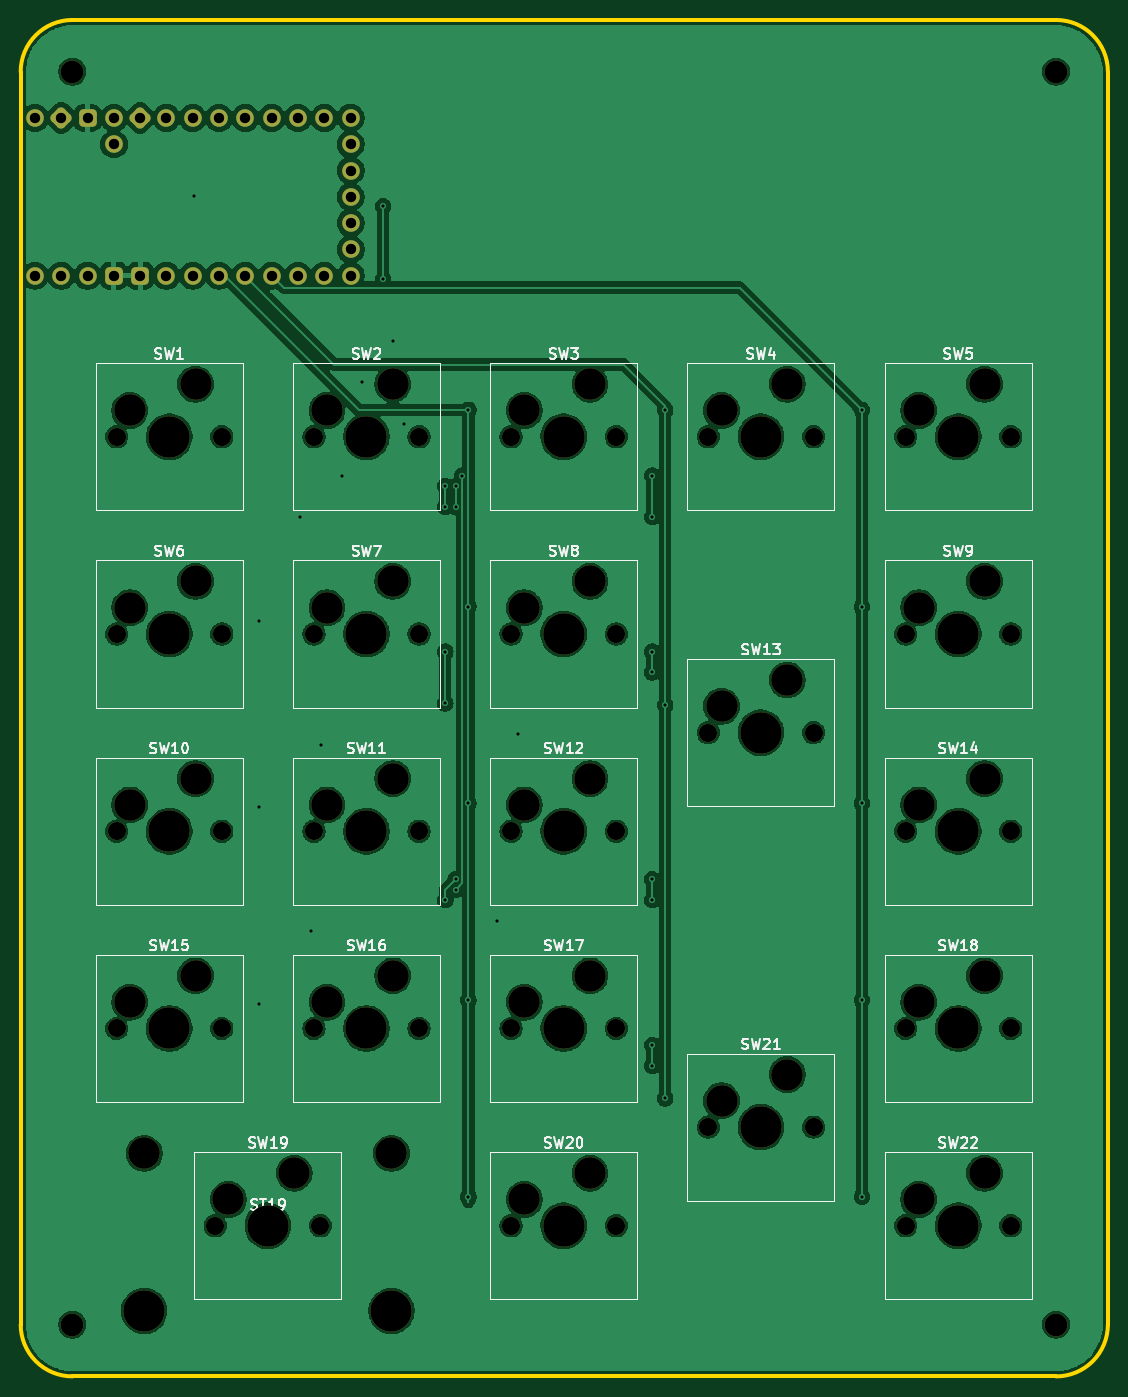
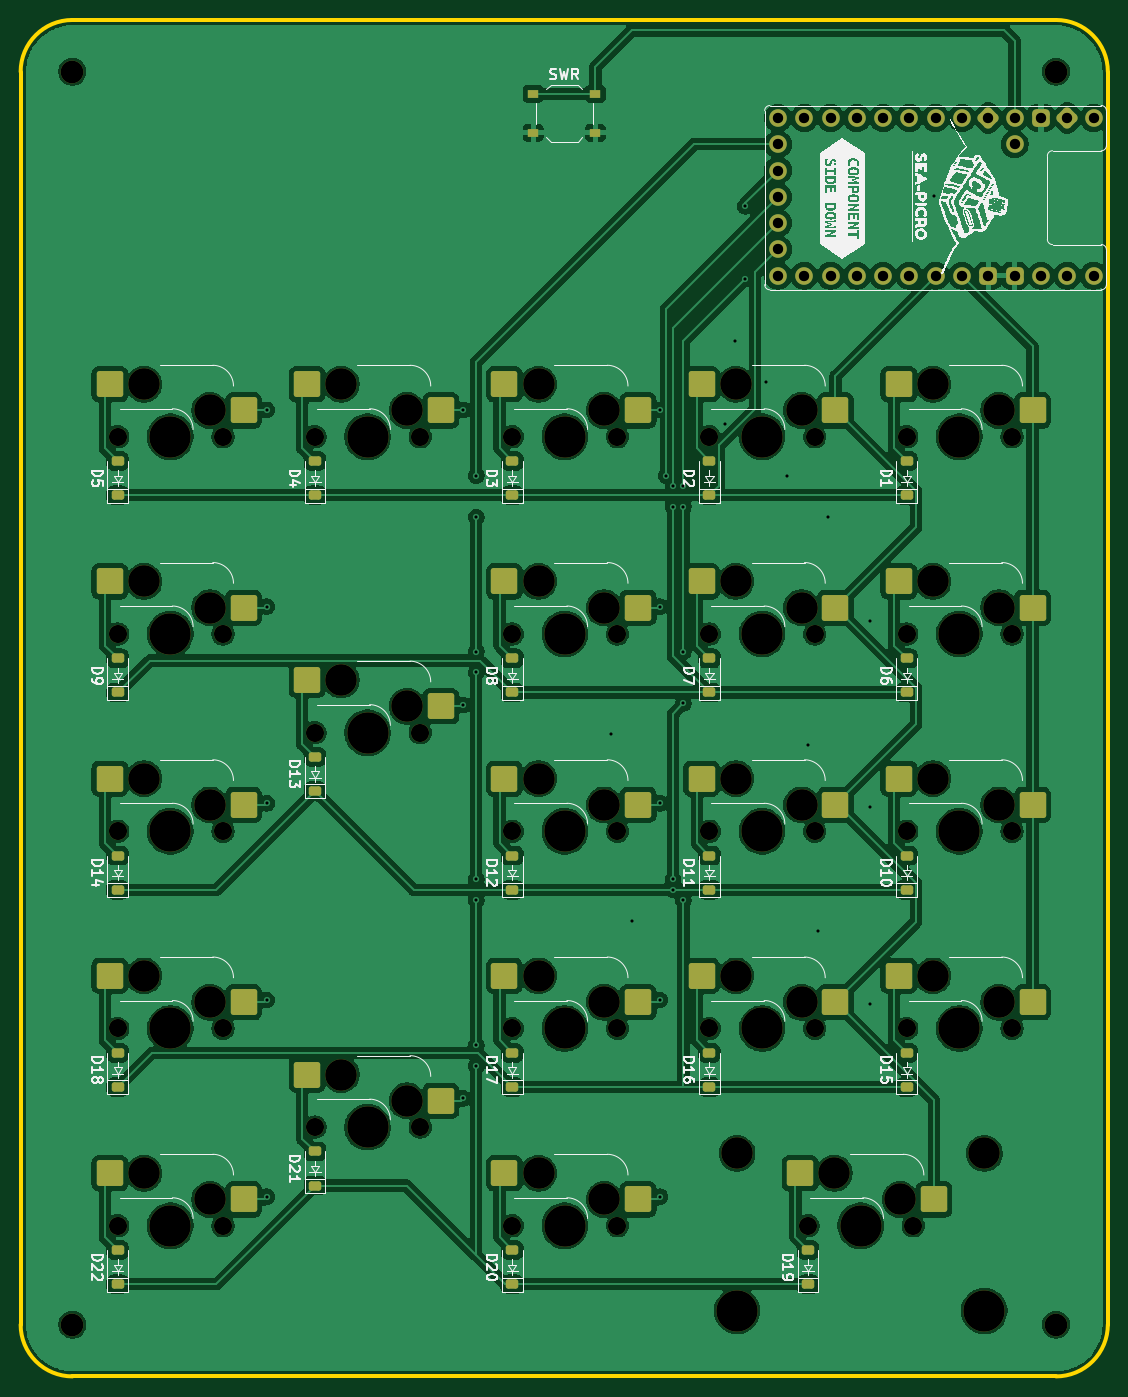
Circuit board: 11 layer files. Board 105.0 x 131.0 mm.
- bottom_copper: MacroPad-B_Cu.gbr (404356 bytes)
- bottom_mask: MacroPad-B_Mask.gbr (9483 bytes)
- paste: MacroPad-B_Paste.gbr (4380 bytes)
- bottom_silk: MacroPad-B_Silkscreen.gbr (124251 bytes)
- outline: MacroPad-Edge_Cuts.gbr (983 bytes)
- top_copper: MacroPad-F_Cu.gbr (294661 bytes)
- top_mask: MacroPad-F_Mask.gbr (6303 bytes)
- paste: MacroPad-F_Paste.gbr (451 bytes)
- top_silk: MacroPad-F_Silkscreen.gbr (51695 bytes)
- drill: MacroPad-NPTH.drl (2526 bytes)
- drill: MacroPad-PTH.drl (1442 bytes)

=== bottom_copper: MacroPad-B_Cu.gbr (404356 bytes, source omitted) ===
=== bottom_mask: MacroPad-B_Mask.gbr (9483 bytes, source omitted) ===
=== paste: MacroPad-B_Paste.gbr ===
%TF.GenerationSoftware,KiCad,Pcbnew,9.0.5*%
%TF.CreationDate,2025-11-02T15:14:47-08:00*%
%TF.ProjectId,MacroPad,4d616372-6f50-4616-942e-6b696361645f,rev?*%
%TF.SameCoordinates,Original*%
%TF.FileFunction,Paste,Bot*%
%TF.FilePolarity,Positive*%
%FSLAX46Y46*%
G04 Gerber Fmt 4.6, Leading zero omitted, Abs format (unit mm)*
G04 Created by KiCad (PCBNEW 9.0.5) date 2025-11-02 15:14:47*
%MOMM*%
%LPD*%
G01*
G04 APERTURE LIST*
G04 Aperture macros list*
%AMRoundRect*
0 Rectangle with rounded corners*
0 $1 Rounding radius*
0 $2 $3 $4 $5 $6 $7 $8 $9 X,Y pos of 4 corners*
0 Add a 4 corners polygon primitive as box body*
4,1,4,$2,$3,$4,$5,$6,$7,$8,$9,$2,$3,0*
0 Add four circle primitives for the rounded corners*
1,1,$1+$1,$2,$3*
1,1,$1+$1,$4,$5*
1,1,$1+$1,$6,$7*
1,1,$1+$1,$8,$9*
0 Add four rect primitives between the rounded corners*
20,1,$1+$1,$2,$3,$4,$5,0*
20,1,$1+$1,$4,$5,$6,$7,0*
20,1,$1+$1,$6,$7,$8,$9,0*
20,1,$1+$1,$8,$9,$2,$3,0*%
G04 Aperture macros list end*
%ADD10RoundRect,0.225000X0.375000X-0.225000X0.375000X0.225000X-0.375000X0.225000X-0.375000X-0.225000X0*%
%ADD11RoundRect,0.250000X-1.025000X-1.000000X1.025000X-1.000000X1.025000X1.000000X-1.025000X1.000000X0*%
%ADD12R,1.000000X0.750000*%
G04 APERTURE END LIST*
D10*
%TO.C,D19*%
X73950000Y-163100000D03*
X73950000Y-159800000D03*
%TD*%
%TO.C,D12*%
X102525000Y-125000000D03*
X102525000Y-121700000D03*
%TD*%
%TO.C,D3*%
X102525000Y-86900000D03*
X102525000Y-83600000D03*
%TD*%
%TO.C,D21*%
X121575000Y-153575000D03*
X121575000Y-150275000D03*
%TD*%
%TO.C,D9*%
X140625000Y-105950000D03*
X140625000Y-102650000D03*
%TD*%
%TO.C,D5*%
X140625000Y-86900000D03*
X140625000Y-83600000D03*
%TD*%
%TO.C,D14*%
X140625000Y-125000000D03*
X140625000Y-121700000D03*
%TD*%
%TO.C,D15*%
X64425000Y-144050000D03*
X64425000Y-140750000D03*
%TD*%
%TO.C,D6*%
X64425000Y-105950000D03*
X64425000Y-102650000D03*
%TD*%
%TO.C,D11*%
X83475000Y-125000000D03*
X83475000Y-121700000D03*
%TD*%
%TO.C,D2*%
X83475000Y-86900000D03*
X83475000Y-83600000D03*
%TD*%
%TO.C,D1*%
X64425000Y-86900000D03*
X64425000Y-83600000D03*
%TD*%
%TO.C,D4*%
X121575000Y-86900000D03*
X121575000Y-83600000D03*
%TD*%
%TO.C,D13*%
X121575000Y-115475000D03*
X121575000Y-112175000D03*
%TD*%
%TO.C,D10*%
X64425000Y-125000000D03*
X64425000Y-121700000D03*
%TD*%
%TO.C,D17*%
X102525000Y-144050000D03*
X102525000Y-140750000D03*
%TD*%
%TO.C,D18*%
X140625000Y-144050000D03*
X140625000Y-140750000D03*
%TD*%
%TO.C,D7*%
X83475000Y-105950000D03*
X83475000Y-102650000D03*
%TD*%
%TO.C,D8*%
X102525000Y-105950000D03*
X102525000Y-102650000D03*
%TD*%
%TO.C,D22*%
X140625000Y-163100000D03*
X140625000Y-159800000D03*
%TD*%
%TO.C,D20*%
X102525000Y-163100000D03*
X102525000Y-159800000D03*
%TD*%
%TO.C,D16*%
X83475000Y-144050000D03*
X83475000Y-140750000D03*
%TD*%
D11*
%TO.C,SW16*%
X71310000Y-135860000D03*
X84237000Y-133320000D03*
%TD*%
%TO.C,SW6*%
X52260000Y-97760000D03*
X65187000Y-95220000D03*
%TD*%
%TO.C,SW15*%
X52260000Y-135860000D03*
X65187000Y-133320000D03*
%TD*%
%TO.C,SW1*%
X52260000Y-78710000D03*
X65187000Y-76170000D03*
%TD*%
%TO.C,SW12*%
X90360000Y-116810000D03*
X103287000Y-114270000D03*
%TD*%
%TO.C,SW21*%
X109410000Y-145385000D03*
X122337000Y-142845000D03*
%TD*%
%TO.C,SW18*%
X128460000Y-135860000D03*
X141387000Y-133320000D03*
%TD*%
%TO.C,SW2*%
X71310000Y-78710000D03*
X84237000Y-76170000D03*
%TD*%
%TO.C,SW19*%
X61785000Y-154910000D03*
X74712000Y-152370000D03*
%TD*%
%TO.C,SW17*%
X90360000Y-135860000D03*
X103287000Y-133320000D03*
%TD*%
%TO.C,SW5*%
X128460000Y-78710000D03*
X141387000Y-76170000D03*
%TD*%
%TO.C,SW11*%
X71310000Y-116810000D03*
X84237000Y-114270000D03*
%TD*%
%TO.C,SW7*%
X71310000Y-97760000D03*
X84237000Y-95220000D03*
%TD*%
%TO.C,SW4*%
X109410000Y-78710000D03*
X122337000Y-76170000D03*
%TD*%
%TO.C,SW10*%
X52260000Y-116810000D03*
X65187000Y-114270000D03*
%TD*%
%TO.C,SW14*%
X128460000Y-116810000D03*
X141387000Y-114270000D03*
%TD*%
%TO.C,SW13*%
X109410000Y-107285000D03*
X122337000Y-104745000D03*
%TD*%
%TO.C,SW3*%
X90360000Y-78710000D03*
X103287000Y-76170000D03*
%TD*%
%TO.C,SW20*%
X90360000Y-154910000D03*
X103287000Y-152370000D03*
%TD*%
%TO.C,SW8*%
X90360000Y-97760000D03*
X103287000Y-95220000D03*
%TD*%
%TO.C,SW22*%
X128460000Y-154910000D03*
X141387000Y-152370000D03*
%TD*%
%TO.C,SW9*%
X128460000Y-97760000D03*
X141387000Y-95220000D03*
%TD*%
D12*
%TO.C,SWR*%
X100500000Y-48125000D03*
X94500000Y-48125000D03*
X100500000Y-51875000D03*
X94500000Y-51875000D03*
%TD*%
M02*

=== bottom_silk: MacroPad-B_Silkscreen.gbr (124251 bytes, source omitted) ===
=== outline: MacroPad-Edge_Cuts.gbr ===
%TF.GenerationSoftware,KiCad,Pcbnew,9.0.5*%
%TF.CreationDate,2025-11-02T15:14:47-08:00*%
%TF.ProjectId,MacroPad,4d616372-6f50-4616-942e-6b696361645f,rev?*%
%TF.SameCoordinates,Original*%
%TF.FileFunction,Profile,NP*%
%FSLAX46Y46*%
G04 Gerber Fmt 4.6, Leading zero omitted, Abs format (unit mm)*
G04 Created by KiCad (PCBNEW 9.0.5) date 2025-11-02 15:14:47*
%MOMM*%
%LPD*%
G01*
G04 APERTURE LIST*
%TA.AperFunction,Profile*%
%ADD10C,0.400000*%
%TD*%
G04 APERTURE END LIST*
D10*
X45000000Y-46000000D02*
G75*
G02*
X50000000Y-41000000I5000000J0D01*
G01*
X145000000Y-41000000D02*
G75*
G02*
X150000000Y-46000000I0J-5000000D01*
G01*
X50000000Y-41000000D02*
X145000000Y-41000000D01*
X150000000Y-167000000D02*
G75*
G02*
X145000000Y-172000000I-5000000J0D01*
G01*
X50000000Y-172000000D02*
G75*
G02*
X45000000Y-167000000I0J5000000D01*
G01*
X145000000Y-172000000D02*
X50000000Y-172000000D01*
X45000000Y-167000000D02*
X45000000Y-46000000D01*
X150000000Y-46000000D02*
X150000000Y-167000000D01*
M02*

=== top_copper: MacroPad-F_Cu.gbr (294661 bytes, source omitted) ===
=== top_mask: MacroPad-F_Mask.gbr (6303 bytes, source omitted) ===
=== paste: MacroPad-F_Paste.gbr ===
%TF.GenerationSoftware,KiCad,Pcbnew,9.0.5*%
%TF.CreationDate,2025-11-02T15:14:47-08:00*%
%TF.ProjectId,MacroPad,4d616372-6f50-4616-942e-6b696361645f,rev?*%
%TF.SameCoordinates,Original*%
%TF.FileFunction,Paste,Top*%
%TF.FilePolarity,Positive*%
%FSLAX46Y46*%
G04 Gerber Fmt 4.6, Leading zero omitted, Abs format (unit mm)*
G04 Created by KiCad (PCBNEW 9.0.5) date 2025-11-02 15:14:47*
%MOMM*%
%LPD*%
G01*
G04 APERTURE LIST*
G04 APERTURE END LIST*
M02*

=== top_silk: MacroPad-F_Silkscreen.gbr (51695 bytes, source omitted) ===
=== drill: MacroPad-NPTH.drl ===
M48
; DRILL file {KiCad 9.0.5} date 2025-11-02T15:15:08-0800
; FORMAT={-:-/ absolute / metric / decimal}
; #@! TF.CreationDate,2025-11-02T15:15:08-08:00
; #@! TF.GenerationSoftware,Kicad,Pcbnew,9.0.5
; #@! TF.FileFunction,NonPlated,1,2,NPTH
FMAT,2
METRIC
; #@! TA.AperFunction,NonPlated,NPTH,ComponentDrill
T1C1.750
; #@! TA.AperFunction,NonPlated,NPTH,ComponentDrill
T2C2.200
; #@! TA.AperFunction,NonPlated,NPTH,ComponentDrill
T3C3.048
; #@! TA.AperFunction,NonPlated,NPTH,ComponentDrill
T4C3.050
; #@! TA.AperFunction,NonPlated,NPTH,ComponentDrill
T5C3.988
; #@! TA.AperFunction,NonPlated,NPTH,ComponentDrill
T6C4.000
%
G90
G05
T1
X54.265Y-81.25
X54.265Y-100.3
X54.265Y-119.35
X54.265Y-138.4
X63.79Y-157.45
X64.425Y-81.25
X64.425Y-100.3
X64.425Y-119.35
X64.425Y-138.4
X73.315Y-81.25
X73.315Y-100.3
X73.315Y-119.35
X73.315Y-138.4
X73.95Y-157.45
X83.475Y-81.25
X83.475Y-100.3
X83.475Y-119.35
X83.475Y-138.4
X92.365Y-81.25
X92.365Y-100.3
X92.365Y-119.35
X92.365Y-138.4
X92.365Y-157.45
X102.525Y-81.25
X102.525Y-100.3
X102.525Y-119.35
X102.525Y-138.4
X102.525Y-157.45
X111.415Y-81.25
X111.415Y-109.825
X111.415Y-147.925
X121.575Y-81.25
X121.575Y-109.825
X121.575Y-147.925
X130.465Y-81.25
X130.465Y-100.3
X130.465Y-119.35
X130.465Y-138.4
X130.465Y-157.45
X140.625Y-81.25
X140.625Y-100.3
X140.625Y-119.35
X140.625Y-138.4
X140.625Y-157.45
T2
X50.0Y-46.0
X50.0Y-167.0
X145.0Y-46.0
X145.0Y-167.0
T3
X56.932Y-150.465
X80.808Y-150.465
T4
X55.535Y-78.71
X55.535Y-97.76
X55.535Y-116.81
X55.535Y-135.86
X61.885Y-76.17
X61.885Y-95.22
X61.885Y-114.27
X61.885Y-133.32
X65.06Y-154.91
X71.41Y-152.37
X74.585Y-78.71
X74.585Y-97.76
X74.585Y-116.81
X74.585Y-135.86
X80.935Y-76.17
X80.935Y-95.22
X80.935Y-114.27
X80.935Y-133.32
X93.635Y-78.71
X93.635Y-97.76
X93.635Y-116.81
X93.635Y-135.86
X93.635Y-154.91
X99.985Y-76.17
X99.985Y-95.22
X99.985Y-114.27
X99.985Y-133.32
X99.985Y-152.37
X112.685Y-78.71
X112.685Y-107.285
X112.685Y-145.385
X119.035Y-76.17
X119.035Y-104.745
X119.035Y-142.845
X131.735Y-78.71
X131.735Y-97.76
X131.735Y-116.81
X131.735Y-135.86
X131.735Y-154.91
X138.085Y-76.17
X138.085Y-95.22
X138.085Y-114.27
X138.085Y-133.32
X138.085Y-152.37
T5
X56.932Y-165.675
X80.808Y-165.675
T6
X59.345Y-81.25
X59.345Y-100.3
X59.345Y-119.35
X59.345Y-138.4
X68.87Y-157.45
X78.395Y-81.25
X78.395Y-100.3
X78.395Y-119.35
X78.395Y-138.4
X97.445Y-81.25
X97.445Y-100.3
X97.445Y-119.35
X97.445Y-138.4
X97.445Y-157.45
X116.495Y-81.25
X116.495Y-109.825
X116.495Y-147.925
X135.545Y-81.25
X135.545Y-100.3
X135.545Y-119.35
X135.545Y-138.4
X135.545Y-157.45
M30

=== drill: MacroPad-PTH.drl ===
M48
; DRILL file {KiCad 9.0.5} date 2025-11-02T15:15:08-0800
; FORMAT={-:-/ absolute / metric / decimal}
; #@! TF.CreationDate,2025-11-02T15:15:08-08:00
; #@! TF.GenerationSoftware,Kicad,Pcbnew,9.0.5
; #@! TF.FileFunction,Plated,1,2,PTH
FMAT,2
METRIC
; #@! TA.AperFunction,Plated,PTH,ViaDrill
T1C0.300
; #@! TA.AperFunction,Plated,PTH,ComponentDrill
T2C1.000
%
G90
G05
T1
X61.75Y-58.0
X68.0Y-99.0
X68.0Y-117.0
X68.0Y-136.0
X72.0Y-89.0
X73.0Y-129.0
X74.0Y-111.0
X76.0Y-85.0
X78.0Y-76.0
X80.0Y-59.0
X80.0Y-66.0
X81.0Y-72.0
X82.0Y-80.0
X86.0Y-86.0
X86.0Y-88.0
X86.0Y-102.0
X86.0Y-107.0
X86.0Y-126.0
X87.0Y-86.0
X87.0Y-88.0
X87.0Y-124.0
X87.0Y-125.0
X87.645Y-85.0
X88.245Y-78.65
X88.245Y-97.65
X88.245Y-116.65
X88.245Y-135.65
X88.245Y-154.65
X91.0Y-128.0
X93.0Y-110.0
X106.0Y-85.0
X106.0Y-89.0
X106.0Y-102.0
X106.0Y-104.0
X106.0Y-124.0
X106.0Y-126.0
X106.0Y-140.0
X106.0Y-142.0
X107.245Y-78.65
X107.245Y-107.15
X107.245Y-145.15
X126.245Y-78.65
X126.245Y-97.65
X126.245Y-116.65
X126.245Y-135.65
X126.245Y-154.65
T2
X46.38Y-50.46
X46.38Y-65.7
X48.92Y-50.46
X48.92Y-65.7
X51.46Y-50.46
X51.46Y-65.7
X54.0Y-50.46
X54.0Y-53.0
X54.0Y-65.7
X56.54Y-50.46
X56.54Y-65.7
X59.08Y-50.46
X59.08Y-65.7
X61.62Y-50.46
X61.62Y-65.7
X64.16Y-50.46
X64.16Y-65.7
X66.7Y-50.46
X66.7Y-65.7
X69.24Y-50.46
X69.24Y-65.7
X71.78Y-50.46
X71.78Y-65.7
X74.32Y-50.46
X74.32Y-65.7
X76.86Y-50.46
X76.86Y-53.0
X76.86Y-55.54
X76.86Y-58.08
X76.86Y-60.62
X76.86Y-63.16
X76.86Y-65.7
M30

